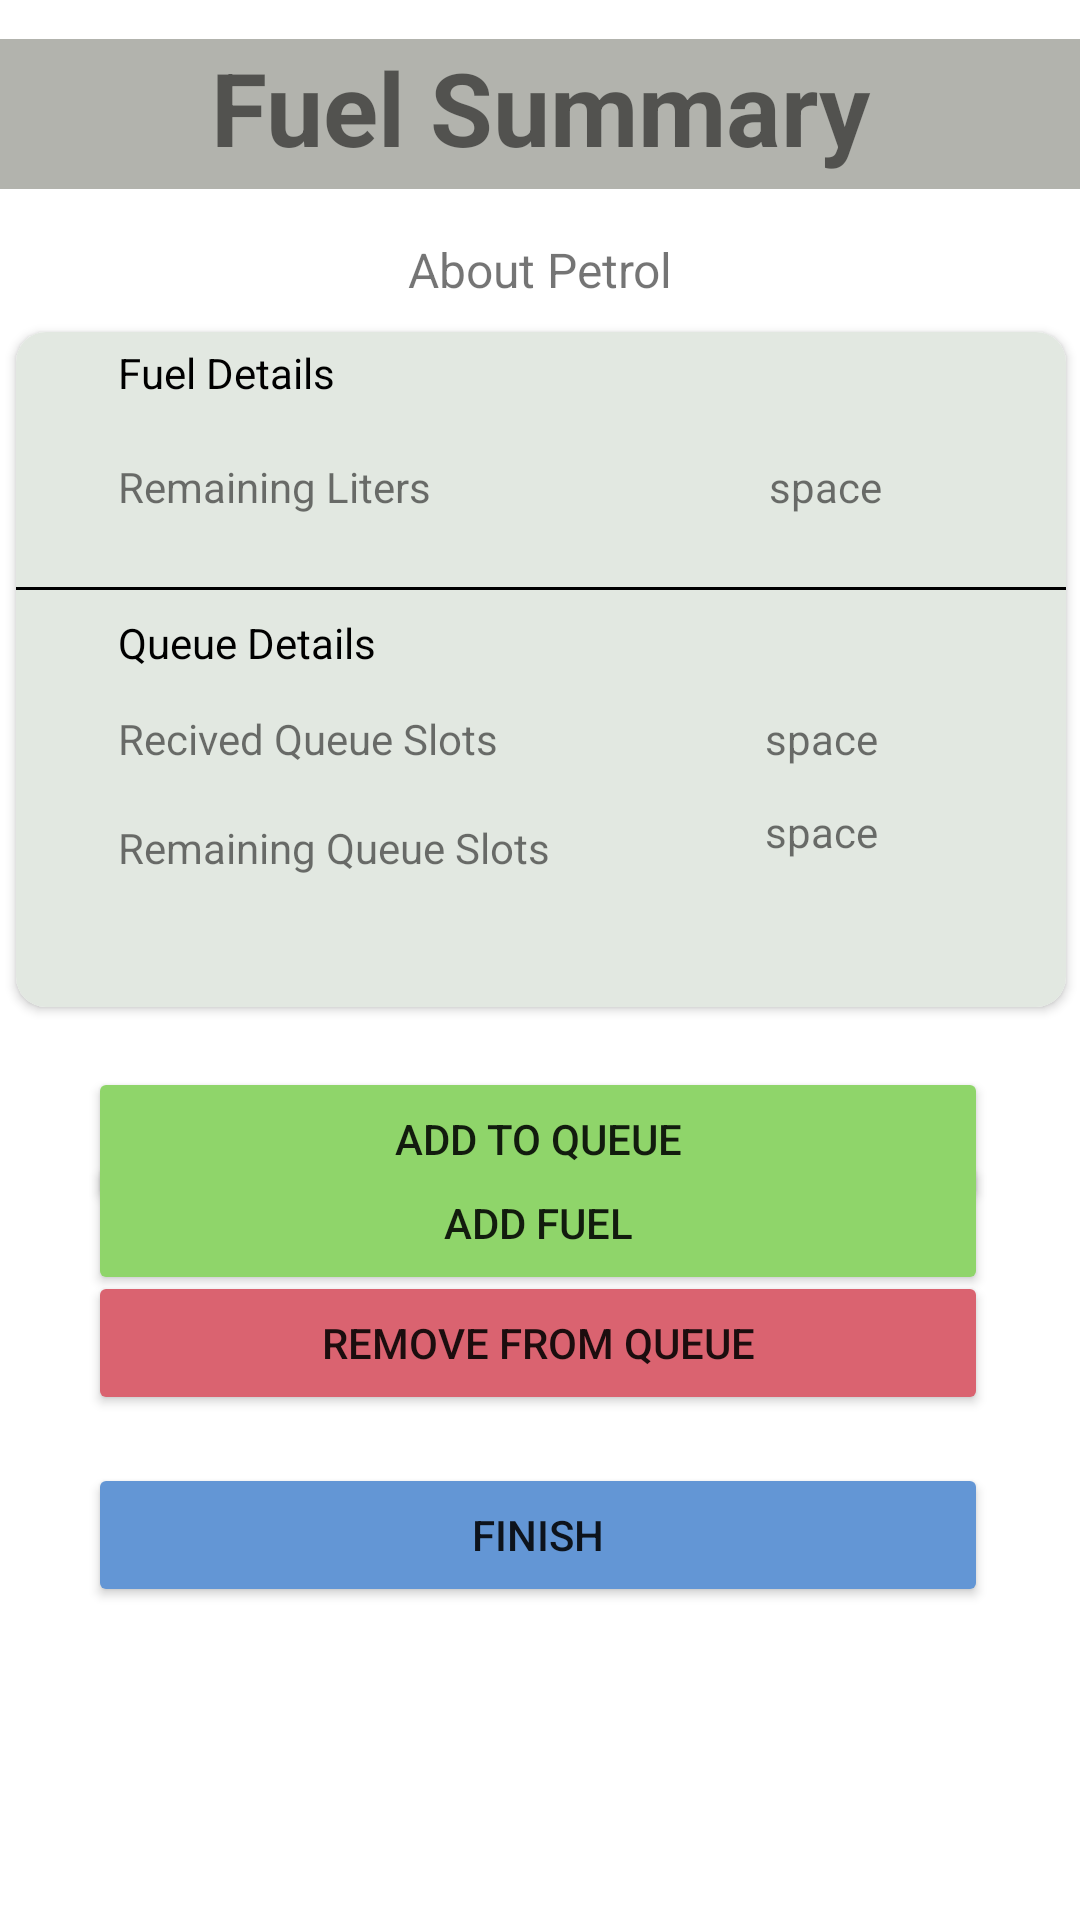

Android layout source for this screen:
<!-- AndroidManifest.xml: application theme Theme.Fuelmanagementmobileapp -->
<!-- res/layout/fragment_fuel_details.xml -->
<?xml version="1.0" encoding="utf-8"?>
<FrameLayout xmlns:android="http://schemas.android.com/apk/res/android"
    xmlns:app="http://schemas.android.com/apk/res-auto"
    xmlns:tools="http://schemas.android.com/tools"
    android:layout_width="match_parent"
    android:layout_height="match_parent"
    tools:context=".fragment.fuelstation.FuelDetails">

    <androidx.constraintlayout.widget.ConstraintLayout
        android:layout_width="match_parent"
        android:layout_height="match_parent">

        <androidx.cardview.widget.CardView
            android:id="@+id/cardView"
            android:layout_width="350dp"
            android:layout_height="225dp"
            android:layout_marginHorizontal="20dp"
            android:layout_marginVertical="10dp"
            android:layout_marginTop="24dp"
            android:background="#f4f74a"
            android:elevation="6dp"
            app:cardCornerRadius="10dp"
            app:layout_constraintEnd_toEndOf="@+id/textView7"
            app:layout_constraintStart_toStartOf="@+id/textView7"
            app:layout_constraintTop_toBottomOf="@+id/textView7">

            <androidx.constraintlayout.widget.ConstraintLayout
                android:layout_width="match_parent"
                android:layout_height="match_parent"
                android:background="#e2e8e1">

                <View
                    android:id="@+id/view2"
                    android:layout_width="match_parent"
                    android:layout_height="1dp"
                    android:background="#000"
                    app:layout_constraintBottom_toBottomOf="parent"
                    app:layout_constraintEnd_toEndOf="parent"
                    app:layout_constraintHorizontal_bias="0.0"
                    app:layout_constraintStart_toStartOf="parent"
                    app:layout_constraintTop_toTopOf="parent"
                    app:layout_constraintVertical_bias="0.379"
                    tools:ignore="MissingConstraints" />

                <TextView
                    android:id="@+id/textView9"
                    android:layout_width="wrap_content"
                    android:layout_height="wrap_content"
                    android:layout_marginTop="4dp"
                    android:text="@string/fuel_details"
                    android:textColor="@color/black"
                    app:layout_constraintEnd_toEndOf="parent"
                    app:layout_constraintHorizontal_bias="0.122"
                    app:layout_constraintStart_toStartOf="parent"
                    app:layout_constraintTop_toTopOf="parent" />

                <TextView
                    android:id="@+id/textView11"
                    android:layout_width="wrap_content"
                    android:layout_height="wrap_content"
                    android:layout_marginTop="32dp"
                    android:text="@string/Received_queue_slots"
                    app:layout_constraintEnd_toEndOf="@+id/textView10"
                    app:layout_constraintHorizontal_bias="0.0"
                    app:layout_constraintStart_toStartOf="@+id/textView10"
                    app:layout_constraintTop_toTopOf="@+id/textView10" />

                <TextView
                    android:id="@+id/textView12"
                    android:layout_width="wrap_content"
                    android:layout_height="wrap_content"
                    android:text="@string/remaining_queue_slots"
                    app:layout_constraintBottom_toBottomOf="parent"
                    app:layout_constraintEnd_toEndOf="@+id/textView11"
                    app:layout_constraintHorizontal_bias="0.0"
                    app:layout_constraintStart_toStartOf="@+id/textView11"
                    app:layout_constraintTop_toBottomOf="@+id/textView10"
                    app:layout_constraintVertical_bias="0.529" />

                <TextView
                    android:id="@+id/textView10"
                    android:layout_width="wrap_content"
                    android:layout_height="wrap_content"
                    android:layout_marginTop="8dp"
                    android:text="@string/queue_details"
                    android:textColor="@color/black"
                    app:layout_constraintEnd_toEndOf="@+id/textView19"
                    app:layout_constraintHorizontal_bias="0.0"
                    app:layout_constraintStart_toStartOf="@+id/textView19"
                    app:layout_constraintTop_toBottomOf="@+id/view2" />

                <TextView
                    android:id="@+id/textView19"
                    android:layout_width="wrap_content"
                    android:layout_height="wrap_content"
                    android:layout_marginBottom="24dp"
                    android:text="@string/availabel_liters"
                    app:layout_constraintBottom_toTopOf="@+id/view2"
                    app:layout_constraintEnd_toEndOf="@+id/textView9"
                    app:layout_constraintHorizontal_bias="0.0"
                    app:layout_constraintStart_toStartOf="@+id/textView9" />

                <TextView
                    android:id="@+id/fuel_liters_value"
                    android:layout_width="wrap_content"
                    android:layout_height="wrap_content"
                    android:layout_marginBottom="24dp"
                    android:text="@string/space"
                    app:layout_constraintBottom_toTopOf="@+id/view2"
                    app:layout_constraintEnd_toEndOf="@+id/view2"
                    app:layout_constraintHorizontal_bias="0.647"
                    app:layout_constraintStart_toEndOf="@+id/textView19" />

                <TextView
                    android:id="@+id/fuel_queue_remaning_value"
                    android:layout_width="wrap_content"
                    android:layout_height="wrap_content"
                    android:layout_marginTop="40dp"
                    android:text="@string/space"
                    app:layout_constraintEnd_toEndOf="parent"
                    app:layout_constraintHorizontal_bias="0.586"
                    app:layout_constraintStart_toEndOf="@+id/textView11"
                    app:layout_constraintTop_toBottomOf="@+id/view2" />

                <TextView
                    android:id="@+id/fuel_recived_queue_value"
                    android:layout_width="wrap_content"
                    android:layout_height="wrap_content"
                    android:layout_marginTop="12dp"
                    android:text="@string/space"
                    app:layout_constraintEnd_toEndOf="@+id/fuel_queue_remaning_value"
                    app:layout_constraintHorizontal_bias="0.0"
                    app:layout_constraintStart_toStartOf="@+id/fuel_queue_remaning_value"
                    app:layout_constraintTop_toBottomOf="@+id/fuel_queue_remaning_value" />

            </androidx.constraintlayout.widget.ConstraintLayout>

        </androidx.cardview.widget.CardView>

        <TextView
            android:id="@+id/textView3"
            android:layout_width="match_parent"
            android:layout_height="50dp"
            android:background="#b2b3ad"
            android:text="@string/fuel_Summary"
            android:textAlignment="center"
            android:textSize="34sp"
            android:textStyle="bold"
            app:layout_constraintBottom_toBottomOf="parent"
            app:layout_constraintEnd_toEndOf="parent"
            app:layout_constraintHorizontal_bias="0.498"
            app:layout_constraintStart_toStartOf="parent"
            app:layout_constraintTop_toTopOf="parent"
            app:layout_constraintVertical_bias="0.022" />

        <TextView
            android:id="@+id/textView7"
            android:layout_width="wrap_content"
            android:layout_height="wrap_content"
            android:layout_marginTop="16dp"
            android:text="@string/petrol"
            android:textSize="16sp"
            app:layout_constraintEnd_toEndOf="@+id/textView3"
            app:layout_constraintStart_toStartOf="@+id/textView3"
            app:layout_constraintTop_toBottomOf="@+id/textView3" />

        <Button
            android:id="@+id/fuel_add_to_queue"
            android:layout_width="300dp"
            android:layout_height="wrap_content"
            android:layout_marginTop="20dp"
            android:text="@string/add_to_queue"
            app:backgroundTint="#8FD56A"
            app:layout_constraintEnd_toEndOf="@+id/cardView"
            app:layout_constraintHorizontal_bias="0.48"
            app:layout_constraintStart_toStartOf="@+id/cardView"
            app:layout_constraintTop_toBottomOf="@+id/cardView" />

        <Button
            android:id="@+id/fuel_add_to_fuel"
            android:layout_width="300dp"
            android:layout_height="wrap_content"
            android:layout_marginTop="48dp"
            android:text="@string/add_fuel"
            app:backgroundTint="#8FD56A"
            app:layout_constraintEnd_toEndOf="@+id/cardView"
            app:layout_constraintHorizontal_bias="0.48"
            app:layout_constraintStart_toStartOf="@+id/cardView"
            app:layout_constraintTop_toBottomOf="@+id/cardView" />

        <Button
            android:id="@+id/fuel_remove_queue"
            android:layout_width="300dp"
            android:layout_height="wrap_content"
            android:layout_marginTop="20dp"
            android:text="@string/remove_from_queue"
            app:backgroundTint="#DA6370"
            app:layout_constraintEnd_toEndOf="@+id/fuel_add_to_queue"
            app:layout_constraintHorizontal_bias="0.0"
            app:layout_constraintStart_toStartOf="@+id/fuel_add_to_queue"
            app:layout_constraintTop_toBottomOf="@+id/fuel_add_to_queue" />

        <Button
            android:id="@+id/fuel_finished"
            android:layout_width="300dp"
            android:layout_height="wrap_content"
            android:layout_marginTop="16dp"
            android:text="@string/finish"
            app:backgroundTint="#6396D5"
            app:layout_constraintEnd_toEndOf="@+id/fuel_remove_queue"
            app:layout_constraintHorizontal_bias="1.0"
            app:layout_constraintStart_toStartOf="@+id/fuel_remove_queue"
            app:layout_constraintTop_toBottomOf="@+id/fuel_remove_queue" />
    </androidx.constraintlayout.widget.ConstraintLayout>

</FrameLayout>
<!-- resources referenced by this layout -->
<resources>
  <color name="black">#FF000000</color>
  <string name="Received_queue_slots">Recived Queue Slots</string>
  <string name="add_fuel">Add Fuel</string>
  <string name="add_to_queue">Add to Queue</string>
  <string name="availabel_liters">Remaining Liters</string>
  <string name="finish">Finish</string>
  <string name="fuel_Summary">Fuel Summary</string>
  <string name="fuel_details">Fuel Details</string>
  <string name="petrol">About Petrol</string>
  <string name="queue_details">Queue Details</string>
  <string name="remaining_queue_slots">Remaining Queue Slots</string>
  <string name="remove_from_queue">Remove From Queue</string>
  <string name="space">space</string>
  <style name="Theme.Fuelmanagementmobileapp" parent="Theme.MaterialComponents.DayNight.DarkActionBar">
          
          <item name="colorPrimary">#757474</item>   
  
          <item name="colorPrimaryVariant">@color/purple_700</item>
          <item name="colorOnPrimary">@color/white</item>
          
          <item name="colorSecondary">@color/teal_200</item>
          <item name="colorSecondaryVariant">@color/teal_700</item>
          <item name="colorOnSecondary">@color/black</item>
          
          <item name="android:statusBarColor" tools:targetApi="l">?attr/colorPrimaryVariant</item>
          
      </style>
  <color name="purple_700">#FF3700B3</color>
  <color name="white">#FFFFFFFF</color>
  <color name="teal_200">#FF03DAC5</color>
  <color name="teal_700">#FF018786</color>
</resources>
